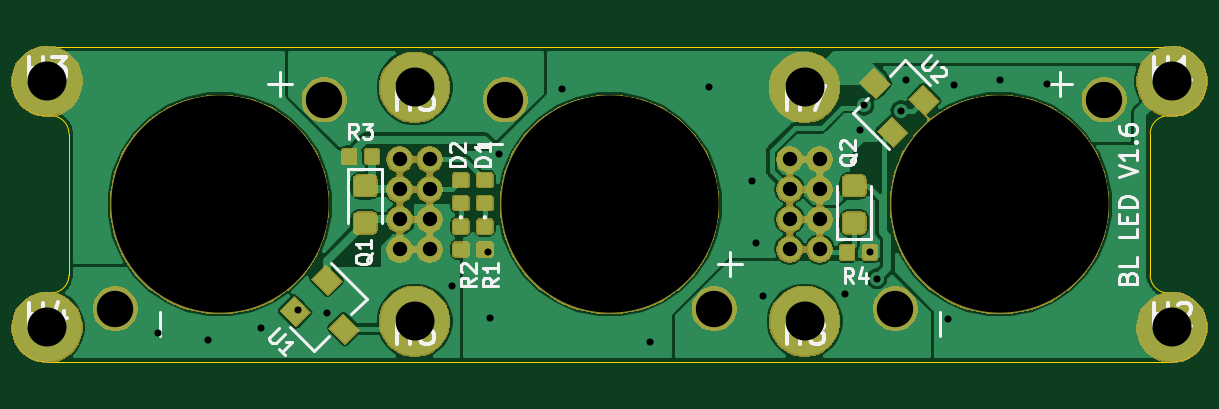
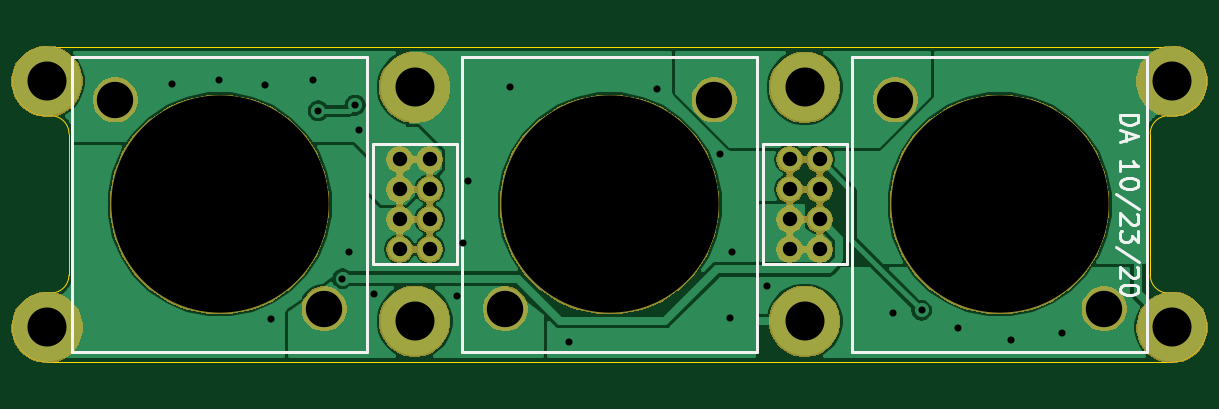
Circuit board: 10 layer files. Board 47.6 x 13.3 mm.
- bottom_copper: SkateLightLEDBoard-B_Cu.gbr (42494 bytes)
- bottom_mask: SkateLightLEDBoard-B_Mask.gbr (39084 bytes)
- paste: SkateLightLEDBoard-B_Paste.gbr (514 bytes)
- bottom_silk: SkateLightLEDBoard-B_SilkS.gbr (4111 bytes)
- outline: SkateLightLEDBoard-Edge_Cuts.gbr (1380 bytes)
- top_copper: SkateLightLEDBoard-F_Cu.gbr (84251 bytes)
- top_mask: SkateLightLEDBoard-F_Mask.gbr (55342 bytes)
- paste: SkateLightLEDBoard-F_Paste.gbr (28704 bytes)
- top_silk: SkateLightLEDBoard-F_SilkS.gbr (14330 bytes)
- drill: SkateLightLEDBoard.drl (1067 bytes)

=== bottom_copper: SkateLightLEDBoard-B_Cu.gbr (42494 bytes, source omitted) ===
=== bottom_mask: SkateLightLEDBoard-B_Mask.gbr (39084 bytes, source omitted) ===
=== paste: SkateLightLEDBoard-B_Paste.gbr ===
G04 #@! TF.GenerationSoftware,KiCad,Pcbnew,(5.1.4)-1*
G04 #@! TF.CreationDate,2020-10-23T12:06:06-10:00*
G04 #@! TF.ProjectId,SkateLightLEDBoard,536b6174-654c-4696-9768-744c4544426f,rev?*
G04 #@! TF.SameCoordinates,Original*
G04 #@! TF.FileFunction,Paste,Bot*
G04 #@! TF.FilePolarity,Positive*
%FSLAX46Y46*%
G04 Gerber Fmt 4.6, Leading zero omitted, Abs format (unit mm)*
G04 Created by KiCad (PCBNEW (5.1.4)-1) date 2020-10-23 12:06:06*
%MOMM*%
%LPD*%
G04 APERTURE LIST*
G04 APERTURE END LIST*
M02*

=== bottom_silk: SkateLightLEDBoard-B_SilkS.gbr ===
G04 #@! TF.GenerationSoftware,KiCad,Pcbnew,(5.1.4)-1*
G04 #@! TF.CreationDate,2020-10-23T12:06:06-10:00*
G04 #@! TF.ProjectId,SkateLightLEDBoard,536b6174-654c-4696-9768-744c4544426f,rev?*
G04 #@! TF.SameCoordinates,Original*
G04 #@! TF.FileFunction,Legend,Bot*
G04 #@! TF.FilePolarity,Positive*
%FSLAX46Y46*%
G04 Gerber Fmt 4.6, Leading zero omitted, Abs format (unit mm)*
G04 Created by KiCad (PCBNEW (5.1.4)-1) date 2020-10-23 12:06:06*
%MOMM*%
%LPD*%
G04 APERTURE LIST*
%ADD10C,0.127000*%
%ADD11C,0.120000*%
G04 APERTURE END LIST*
D10*
X-21626285Y3791857D02*
X-22388285Y3791857D01*
X-22388285Y3610428D01*
X-22352000Y3501571D01*
X-22279428Y3429000D01*
X-22206857Y3392714D01*
X-22061714Y3356428D01*
X-21952857Y3356428D01*
X-21807714Y3392714D01*
X-21735142Y3429000D01*
X-21662571Y3501571D01*
X-21626285Y3610428D01*
X-21626285Y3791857D01*
X-21844000Y3066142D02*
X-21844000Y2703285D01*
X-21626285Y3138714D02*
X-22388285Y2884714D01*
X-21626285Y2630714D01*
X-21626285Y1397000D02*
X-21626285Y1832428D01*
X-21626285Y1614714D02*
X-22388285Y1614714D01*
X-22279428Y1687285D01*
X-22206857Y1759857D01*
X-22170571Y1832428D01*
X-22388285Y925285D02*
X-22388285Y852714D01*
X-22352000Y780142D01*
X-22315714Y743857D01*
X-22243142Y707571D01*
X-22098000Y671285D01*
X-21916571Y671285D01*
X-21771428Y707571D01*
X-21698857Y743857D01*
X-21662571Y780142D01*
X-21626285Y852714D01*
X-21626285Y925285D01*
X-21662571Y997857D01*
X-21698857Y1034142D01*
X-21771428Y1070428D01*
X-21916571Y1106714D01*
X-22098000Y1106714D01*
X-22243142Y1070428D01*
X-22315714Y1034142D01*
X-22352000Y997857D01*
X-22388285Y925285D01*
X-22424571Y-199571D02*
X-21444857Y453571D01*
X-22315714Y-417285D02*
X-22352000Y-453571D01*
X-22388285Y-526142D01*
X-22388285Y-707571D01*
X-22352000Y-780142D01*
X-22315714Y-816428D01*
X-22243142Y-852714D01*
X-22170571Y-852714D01*
X-22061714Y-816428D01*
X-21626285Y-381000D01*
X-21626285Y-852714D01*
X-22388285Y-1106714D02*
X-22388285Y-1578428D01*
X-22098000Y-1324428D01*
X-22098000Y-1433285D01*
X-22061714Y-1505857D01*
X-22025428Y-1542142D01*
X-21952857Y-1578428D01*
X-21771428Y-1578428D01*
X-21698857Y-1542142D01*
X-21662571Y-1505857D01*
X-21626285Y-1433285D01*
X-21626285Y-1215571D01*
X-21662571Y-1143000D01*
X-21698857Y-1106714D01*
X-22424571Y-2449285D02*
X-21444857Y-1796142D01*
X-22315714Y-2667000D02*
X-22352000Y-2703285D01*
X-22388285Y-2775857D01*
X-22388285Y-2957285D01*
X-22352000Y-3029857D01*
X-22315714Y-3066142D01*
X-22243142Y-3102428D01*
X-22170571Y-3102428D01*
X-22061714Y-3066142D01*
X-21626285Y-2630714D01*
X-21626285Y-3102428D01*
X-22388285Y-3574142D02*
X-22388285Y-3646714D01*
X-22352000Y-3719285D01*
X-22315714Y-3755571D01*
X-22243142Y-3791857D01*
X-22098000Y-3828142D01*
X-21916571Y-3828142D01*
X-21771428Y-3791857D01*
X-21698857Y-3755571D01*
X-21662571Y-3719285D01*
X-21626285Y-3646714D01*
X-21626285Y-3574142D01*
X-21662571Y-3501571D01*
X-21698857Y-3465285D01*
X-21771428Y-3429000D01*
X-21916571Y-3392714D01*
X-22098000Y-3392714D01*
X-22243142Y-3429000D01*
X-22315714Y-3465285D01*
X-22352000Y-3501571D01*
X-22388285Y-3574142D01*
D11*
X22760000Y-6250000D02*
X10260000Y-6250000D01*
X10260000Y-6250000D02*
X10260000Y6250000D01*
X10260000Y6250000D02*
X22760000Y6250000D01*
X22760000Y6250000D02*
X22760000Y-6250000D01*
X-10260000Y6250000D02*
X-10260000Y-6250000D01*
X-22760000Y6250000D02*
X-10260000Y6250000D01*
X-22760000Y-6250000D02*
X-22760000Y6250000D01*
X-10260000Y-6250000D02*
X-22760000Y-6250000D01*
X6250000Y-6250000D02*
X-6250000Y-6250000D01*
X6250000Y6250000D02*
X6250000Y-6250000D01*
X-6250000Y6250000D02*
X6250000Y6250000D01*
X-6250000Y-6250000D02*
X-6250000Y6250000D01*
X10033000Y-2540000D02*
X10033000Y2540000D01*
X6477000Y-2540000D02*
X10033000Y-2540000D01*
X6477000Y2540000D02*
X6477000Y-2540000D01*
X10033000Y2540000D02*
X6477000Y2540000D01*
X-6477000Y-2540000D02*
X-6477000Y2540000D01*
X-10033000Y-2540000D02*
X-6477000Y-2540000D01*
X-10033000Y2540000D02*
X-10033000Y-2540000D01*
X-6477000Y2540000D02*
X-10033000Y2540000D01*
M02*

=== outline: SkateLightLEDBoard-Edge_Cuts.gbr ===
G04 #@! TF.GenerationSoftware,KiCad,Pcbnew,(5.1.4)-1*
G04 #@! TF.CreationDate,2020-10-23T12:06:06-10:00*
G04 #@! TF.ProjectId,SkateLightLEDBoard,536b6174-654c-4696-9768-744c4544426f,rev?*
G04 #@! TF.SameCoordinates,Original*
G04 #@! TF.FileFunction,Profile,NP*
%FSLAX46Y46*%
G04 Gerber Fmt 4.6, Leading zero omitted, Abs format (unit mm)*
G04 Created by KiCad (PCBNEW (5.1.4)-1) date 2020-10-23 12:06:06*
%MOMM*%
%LPD*%
G04 APERTURE LIST*
%ADD10C,0.050800*%
G04 APERTURE END LIST*
D10*
X-23704478Y3750568D02*
G75*
G02X-22886924Y2990342I55554J-759972D01*
G01*
X-22886924Y2990596D02*
X-22886924Y0D01*
X23704478Y3750568D02*
G75*
G03X22886924Y2990342I-55554J-759972D01*
G01*
X22886924Y2990596D02*
X22886924Y0D01*
X23812987Y6667394D02*
G75*
G02X23705058Y3750564I-487J-1460394D01*
G01*
X-23812987Y6667394D02*
G75*
G03X-23705058Y3750564I487J-1460394D01*
G01*
X-23812500Y6667500D02*
X23812500Y6667500D01*
X-23704478Y-3750568D02*
G75*
G03X-22886924Y-2990342I55554J759972D01*
G01*
X-22886924Y-2990596D02*
X-22886924Y0D01*
X-23812987Y-6667394D02*
G75*
G02X-23705058Y-3750564I487J1460394D01*
G01*
X22886924Y-2990596D02*
X22886924Y0D01*
X23704478Y-3750568D02*
G75*
G02X22886924Y-2990342I-55554J759972D01*
G01*
X23812987Y-6667394D02*
G75*
G03X23705058Y-3750564I-487J1460394D01*
G01*
X23812500Y-6667500D02*
X-23812500Y-6667500D01*
M02*

=== top_copper: SkateLightLEDBoard-F_Cu.gbr (84251 bytes, source omitted) ===
=== top_mask: SkateLightLEDBoard-F_Mask.gbr (55342 bytes, source omitted) ===
=== paste: SkateLightLEDBoard-F_Paste.gbr (28704 bytes, source omitted) ===
=== top_silk: SkateLightLEDBoard-F_SilkS.gbr (14330 bytes, source omitted) ===
=== drill: SkateLightLEDBoard.drl ===
M48
; DRILL file {KiCad (5.1.4)-1} date 10/23/2020 12:06:05 PM
; FORMAT={2:4/ absolute / inch / suppress leading zeros}
; #@! TF.CreationDate,2020-10-23T12:06:05-10:00
; #@! TF.GenerationSoftware,Kicad,Pcbnew,(5.1.4)-1
FMAT,2
INCH,TZ
T1C0.0118
T2C0.0240
T3C0.0606
T4C0.0650
T5C0.3622
%
G90
G05
T1
X-7535Y-2150
X-6697Y-2268
X-5809Y-2060
X-5199Y-1768
X-4717Y-1811
X-2628Y-1366
X-2035Y-787
X-2000Y-1900
X-1848Y839
X-797Y1918
X673Y-2287
X1661Y1957
X2366Y386
X2445Y-642
X2551Y-1520
X3924Y-1499
X4169Y1248
X4238Y1655
X4341Y-800
X4452Y-1239
X4856Y1557
X4938Y2078
X5646Y-1905
X5736Y1996
X6504Y2069
X7289Y2005
T2
X3000Y750
X3000Y250
X3000Y-250
X3000Y-750
X3500Y750
X3500Y250
X3500Y-250
X3500Y-750
X-3500Y750
X-3500Y250
X-3500Y-250
X-3500Y-750
X-3000Y750
X-3000Y250
X-3000Y-250
X-3000Y-750
T3
X-8241Y-1741
X-4759Y1741
X-1741Y1741
X1741Y-1741
X4759Y-1741
X8241Y1741
T4
X-3250Y-1950
X3250Y1950
X-3250Y1950
X9375Y2050
X3250Y-1950
X9375Y-2050
X-9375Y-2050
X-9375Y2050
T5
X-6500Y0
X0Y0
X6500Y0
T0
M30

